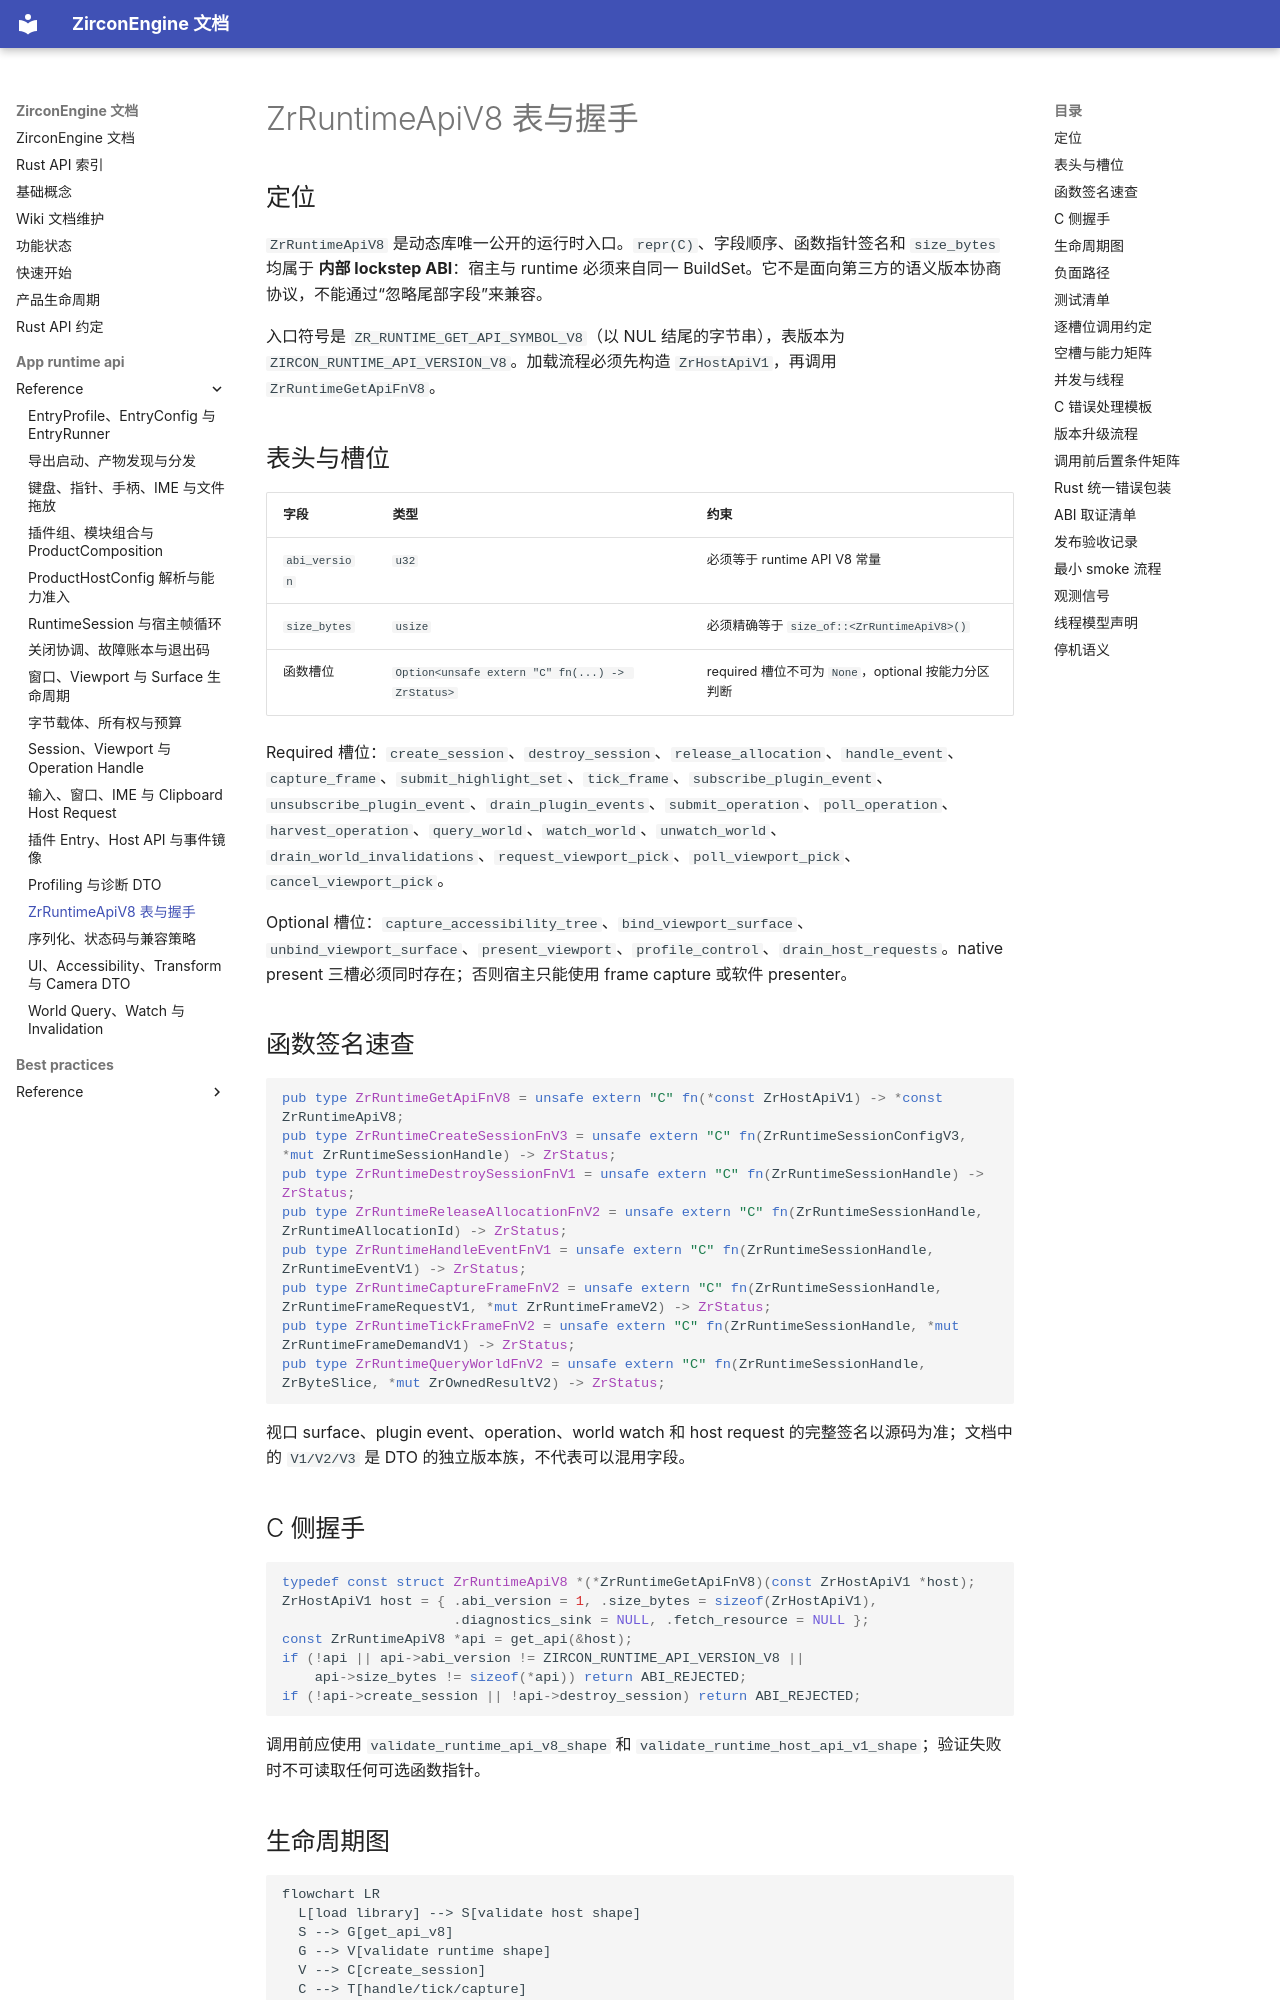

repository: He-Jiahui/ZirconEngine · page: app-runtime-api/reference/runtime-api-v8/index.html · generator: mkdocs

---
related_code:
  - zircon_runtime_interface/src/runtime_api/abi/api_table.rs
  - zircon_runtime_interface/src/runtime_api/abi/api_shape.rs
  - zircon_runtime_interface/src/runtime_api/abi/host_api_shape.rs
  - zircon_runtime_interface/src/runtime_build_set/mod.rs
  - zircon_runtime_interface/src/version.rs
implementation_files:
  - zircon_runtime_interface/src/runtime_api/abi/api_table.rs
  - zircon_runtime_interface/src/runtime_api/abi/api_shape.rs
plan_sources:
  - user: 2026-09-09 为 ZirconEngine 构建引擎说明书级 Wiki
tests:
  - zircon_runtime_interface/src/runtime_api/abi/tests/api_shape_tests.rs
  - zircon_runtime_interface/src/runtime_api/abi/tests/host_api_shape_tests.rs
doc_type: api-reference
---

# ZrRuntimeApiV8 表与握手

## 定位

`ZrRuntimeApiV8` 是动态库唯一公开的运行时入口。`repr(C)`、字段顺序、函数指针签名和 `size_bytes` 均属于 **内部 lockstep ABI**：宿主与 runtime 必须来自同一 BuildSet。它不是面向第三方的语义版本协商协议，不能通过“忽略尾部字段”来兼容。

入口符号是 `ZR_RUNTIME_GET_API_SYMBOL_V8`（以 NUL 结尾的字节串），表版本为 `ZIRCON_RUNTIME_API_VERSION_V8`。加载流程必须先构造 `ZrHostApiV1`，再调用 `ZrRuntimeGetApiFnV8`。

## 表头与槽位

| 字段 | 类型 | 约束 |
| --- | --- | --- |
| `abi_version` | `u32` | 必须等于 runtime API V8 常量 |
| `size_bytes` | `usize` | 必须精确等于 `size_of::<ZrRuntimeApiV8>()` |
| 函数槽位 | `Option<unsafe extern "C" fn(...) -> ZrStatus>` | required 槽位不可为 `None`，optional 按能力分区判断 |

Required 槽位：`create_session`、`destroy_session`、`release_allocation`、`handle_event`、`capture_frame`、`submit_highlight_set`、`tick_frame`、`subscribe_plugin_event`、`unsubscribe_plugin_event`、`drain_plugin_events`、`submit_operation`、`poll_operation`、`harvest_operation`、`query_world`、`watch_world`、`unwatch_world`、`drain_world_invalidations`、`request_viewport_pick`、`poll_viewport_pick`、`cancel_viewport_pick`。

Optional 槽位：`capture_accessibility_tree`、`bind_viewport_surface`、`unbind_viewport_surface`、`present_viewport`、`profile_control`、`drain_host_requests`。native present 三槽必须同时存在；否则宿主只能使用 frame capture 或软件 presenter。
